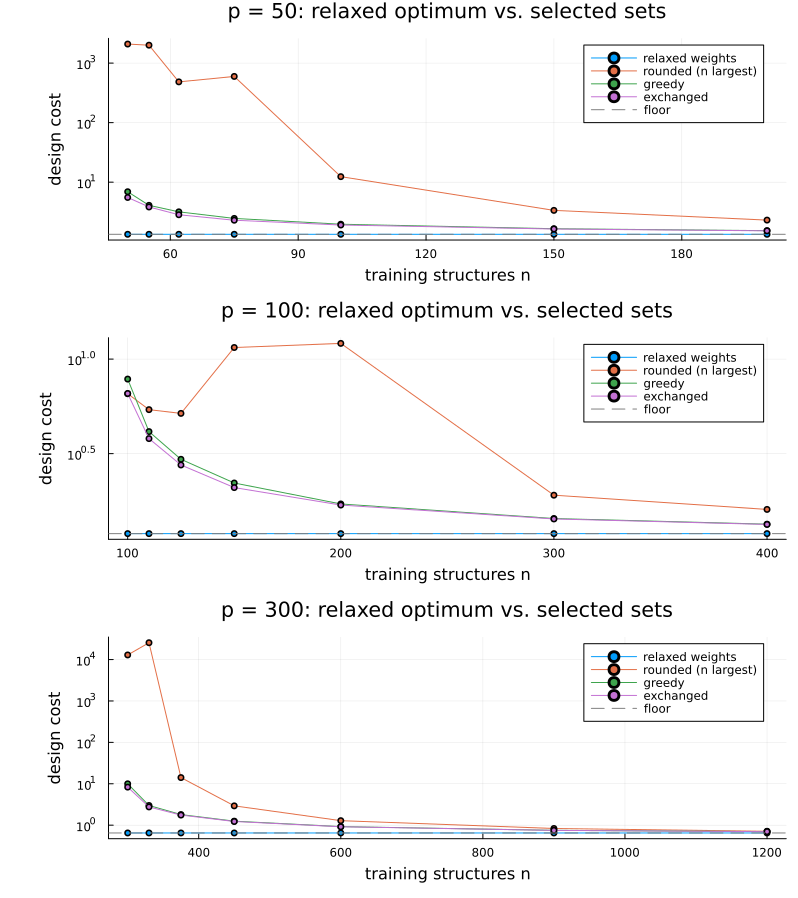

The table this chart was drawn from, first rows:
p, n, relaxed, rounded, greedy, exchanged, floor
50, 50, 1.333, 2090, 6.912, 5.538, 1.333
50, 55, 1.333, 2000, 4.084, 3.832, 1.333
50, 62, 1.333, 484.2, 3.177, 2.838, 1.333
50, 75, 1.333, 597.5, 2.462, 2.296, 1.333
50, 100, 1.333, 12.39, 1.968, 1.908, 1.333
50, 150, 1.333, 3.361, 1.653, 1.635, 1.333
50, 200, 1.333, 2.308, 1.534, 1.525, 1.333
100, 100, 1.195, 6.559, 7.84, 6.577, 1.195
100, 110, 1.195, 5.404, 4.137, 3.799, 1.195
100, 125, 1.195, 5.163, 2.952, 2.755, 1.195
100, 150, 1.195, 11.51, 2.213, 2.093, 1.195
100, 200, 1.195, 12.11, 1.714, 1.691, 1.195
100, 300, 1.195, 1.907, 1.436, 1.428, 1.195
100, 400, 1.195, 1.604, 1.34, 1.336, 1.195
300, 300, 0.6492, 12908, 9.982, 8.307, 0.6492
300, 330, 0.6492, 25499, 2.989, 2.76, 0.6492
300, 375, 0.6492, 14.12, 1.804, 1.754, 0.6492
300, 450, 0.6492, 2.929, 1.251, 1.228, 0.6492
300, 600, 0.6492, 1.286, 0.9231, 0.9161, 0.6492
300, 900, 0.6492, 0.8325, 0.7521, 0.7493, 0.6492
300, 1200, 0.6492, 0.7129, 0.6992, 0.698, 0.6492
